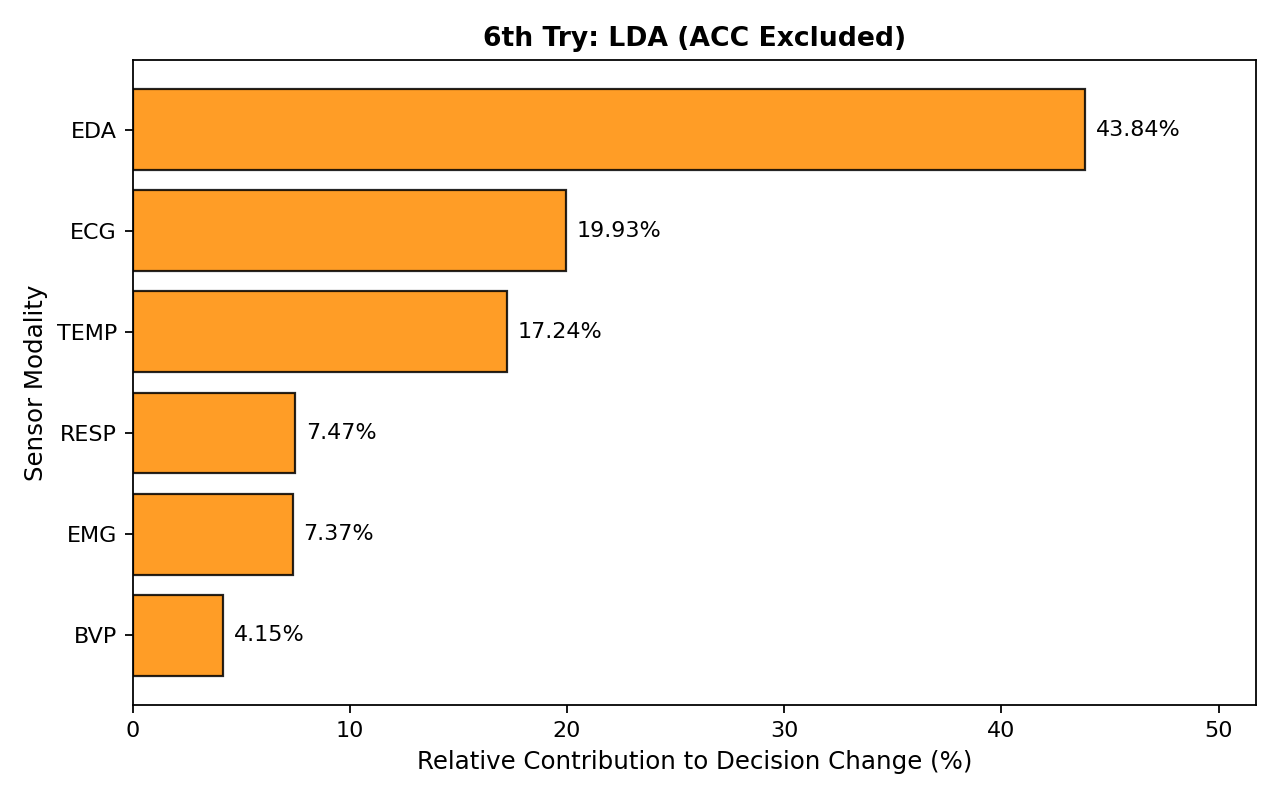

The data file committed next to this chart (first rows):
modality, windows, mean_absolute_decision_change, prediction_change_rate, relative_contribution, rank
EDA, 4095, 0.2848, 0.3302, 0.4384, 1
ECG, 4095, 0.1295, 0.128, 0.1993, 2
TEMP, 4095, 0.112, 0.08107, 0.1724, 3
RESP, 4095, 0.04851, 0.04689, 0.07466, 4
EMG, 4095, 0.04789, 0.04103, 0.0737, 5
BVP, 4095, 0.02697, 0.02222, 0.04151, 6
